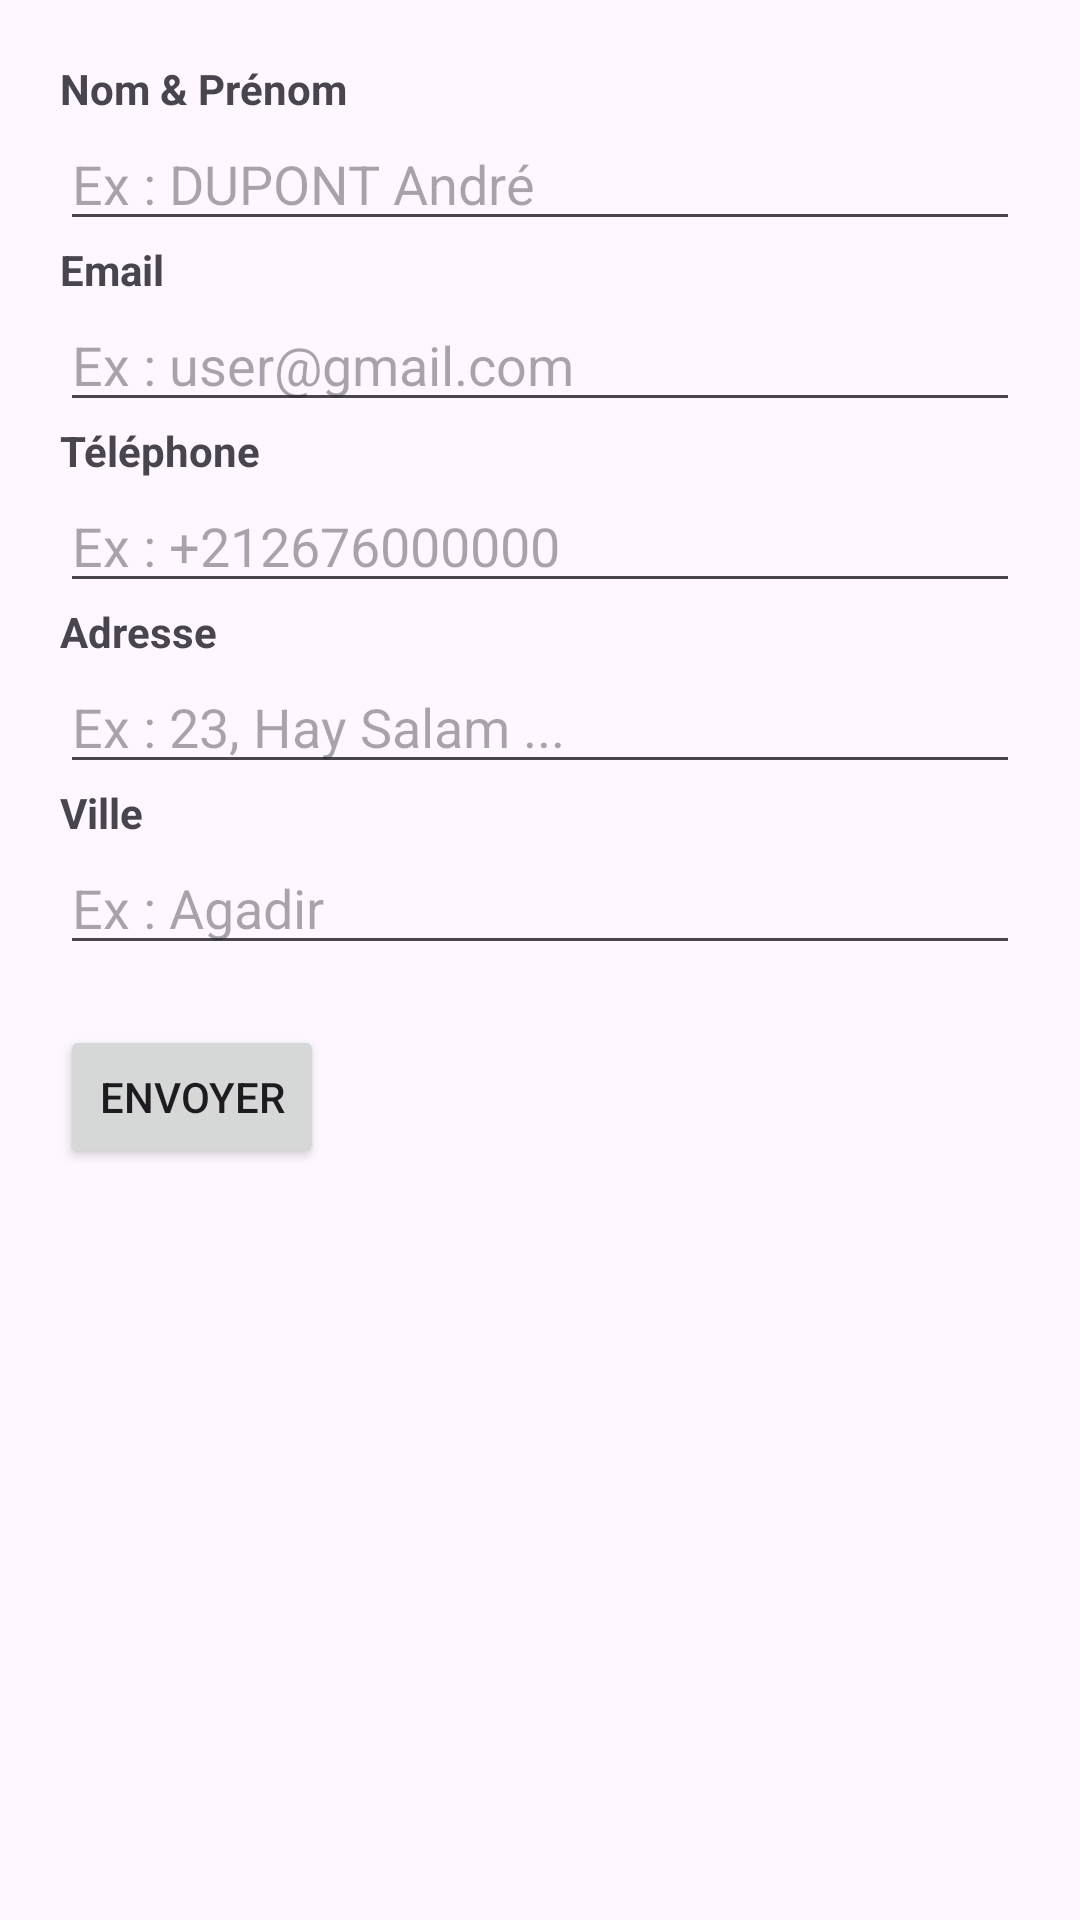

Write the Android layout XML for this screen, with the resource values it uses.
<!-- AndroidManifest.xml: application theme Theme.FormulaireApp -->
<!-- res/layout/activity_main.xml -->
<ScrollView xmlns:android="http://schemas.android.com/apk/res/android"
    android:layout_width="match_parent"
    android:layout_height="match_parent"
    android:padding="20dp">

    <LinearLayout
        android:layout_width="match_parent"
        android:layout_height="wrap_content"
        android:orientation="vertical">

        <TextView
            android:layout_width="wrap_content"
            android:layout_height="wrap_content"
            android:text="Nom &amp; Prénom"
            android:textStyle="bold"/>

        <EditText
            android:id="@+id/nom"
            android:layout_width="match_parent"
            android:layout_height="wrap_content"
            android:hint="Ex : DUPONT André"
            android:inputType="textPersonName"/>

        <TextView
            android:layout_width="wrap_content"
            android:layout_height="wrap_content"
            android:text="Email"
            android:textStyle="bold"/>

        <EditText
            android:id="@+id/email"
            android:layout_width="match_parent"
            android:layout_height="wrap_content"
            android:hint="Ex : user@gmail.com"
            android:inputType="textEmailAddress"/>

        <TextView
            android:layout_width="wrap_content"
            android:layout_height="wrap_content"
            android:text="Téléphone"
            android:textStyle="bold"/>

        <EditText
            android:id="@+id/phone"
            android:layout_width="match_parent"
            android:layout_height="wrap_content"
            android:hint="Ex : +212676000000"
            android:inputType="phone"/>

        <TextView
            android:layout_width="wrap_content"
            android:layout_height="wrap_content"
            android:text="Adresse"
            android:textStyle="bold"/>

        <EditText
            android:id="@+id/adresse"
            android:layout_width="match_parent"
            android:layout_height="wrap_content"
            android:hint="Ex : 23, Hay Salam ..."
            android:inputType="textPostalAddress"/>

        <TextView
            android:layout_width="wrap_content"
            android:layout_height="wrap_content"
            android:text="Ville"
            android:textStyle="bold"/>

        <EditText
            android:id="@+id/ville"
            android:layout_width="match_parent"
            android:layout_height="wrap_content"
            android:hint="Ex : Agadir"
            android:inputType="textCapWords"/>

        <Button
            android:id="@+id/btnEnvoyer"
            android:layout_width="wrap_content"
            android:layout_height="wrap_content"
            android:text="Envoyer"
            android:layout_marginTop="20dp"/>
    </LinearLayout>
</ScrollView>
<!-- resources referenced by this layout -->
<resources>
  <style name="Theme.FormulaireApp" parent="Base.Theme.FormulaireApp" />
  <style name="Base.Theme.FormulaireApp" parent="Theme.Material3.DayNight.NoActionBar">
          
          
      </style>
</resources>
